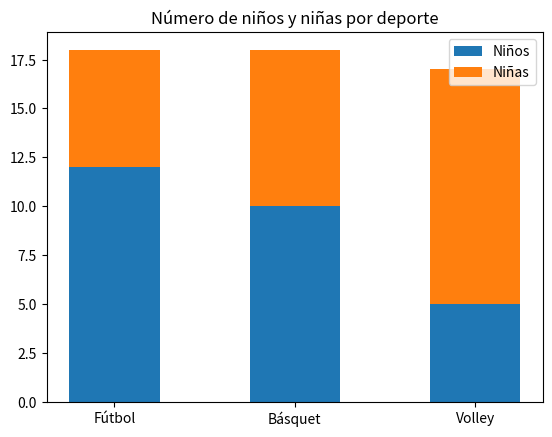

Recreate this plot in Python.
import matplotlib.pyplot as plt
import numpy as np

deportes = (
    "Fútbol",
    "Básquet",
    "Volley",
)
weight_counts = {
    "Niños": np.array([12, 10, 5]),
    "Niñas": np.array([6, 8, 12]),
}
width = 0.5

fig, ax = plt.subplots()
bottom = np.zeros(3)

for boolean, weight_count in weight_counts.items():
    p = ax.bar(deportes, weight_count, width, label=boolean, bottom=bottom)
    bottom += weight_count

ax.set_title("Número de niños y niñas por deporte")
ax.legend(loc="upper right")

plt.show()